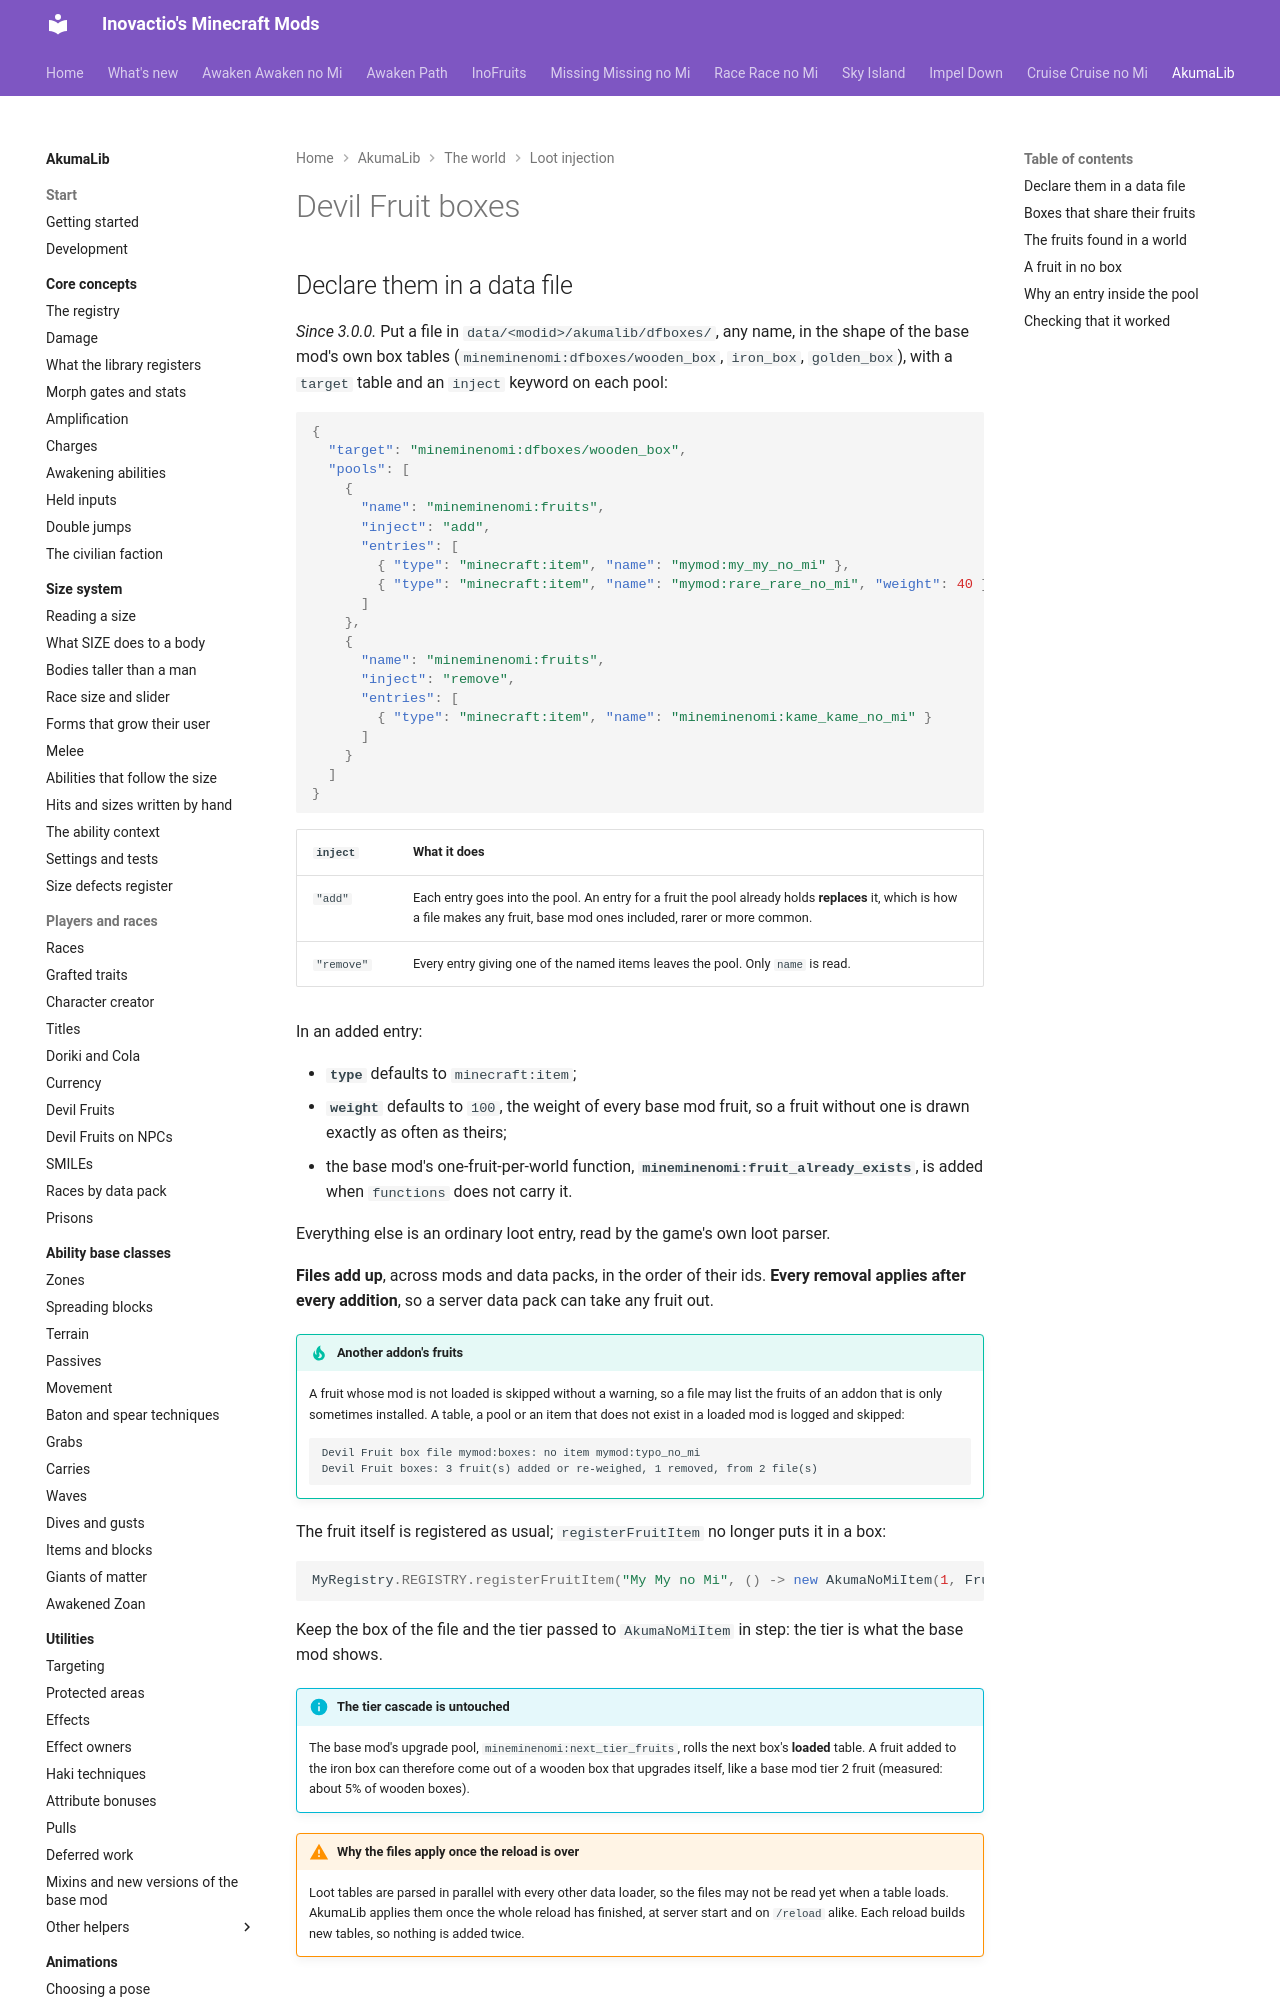

repository: Inovactio/inovactio.github.io · page: akumalib/loot-injection/devil-fruit-boxes/index.html · generator: mkdocs

# Devil Fruit boxes

## Declare them in a data file

*Since 3.0.0.* Put a file in `data/<modid>/akumalib/dfboxes/`, any name, in the shape of the base mod's own box tables (`mineminenomi:dfboxes/wooden_box`, `iron_box`, `golden_box`), with a `target` table and an `inject` keyword on each pool:

```json
{
  "target": "mineminenomi:dfboxes/wooden_box",
  "pools": [
    {
      "name": "mineminenomi:fruits",
      "inject": "add",
      "entries": [
        { "type": "minecraft:item", "name": "mymod:my_my_no_mi" },
        { "type": "minecraft:item", "name": "mymod:rare_rare_no_mi", "weight": 40 }
      ]
    },
    {
      "name": "mineminenomi:fruits",
      "inject": "remove",
      "entries": [
        { "type": "minecraft:item", "name": "mineminenomi:kame_kame_no_mi" }
      ]
    }
  ]
}
```

| `inject` | What it does |
|---|---|
| `"add"` | Each entry goes into the pool. An entry for a fruit the pool already holds **replaces** it, which is how a file makes any fruit, base mod ones included, rarer or more common. |
| `"remove"` | Every entry giving one of the named items leaves the pool. Only `name` is read. |

In an added entry:

- **`type`** defaults to `minecraft:item`;
- **`weight`** defaults to `100`, the weight of every base mod fruit, so a fruit without one is drawn exactly as often as theirs;
- the base mod's one-fruit-per-world function, **`mineminenomi:fruit_already_exists`**, is added when `functions` does not carry it.

Everything else is an ordinary loot entry, read by the game's own loot parser.

**Files add up**, across mods and data packs, in the order of their ids. **Every removal applies after every addition**, so a server data pack can take any fruit out.

!!! tip "Another addon's fruits"
    A fruit whose mod is not loaded is skipped without a warning, so a file may list the fruits of an addon that is only sometimes installed. A table, a pool or an item that does not exist in a loaded mod is logged and skipped:

    ```text
    Devil Fruit box file mymod:boxes: no item mymod:typo_no_mi
    Devil Fruit boxes: 3 fruit(s) added or re-weighed, 1 removed, from 2 file(s)
    ```

The fruit itself is registered as usual; `registerFruitItem` no longer puts it in a box:

```java
MyRegistry.REGISTRY.registerFruitItem("My My no Mi", () -> new AkumaNoMiItem(1, FruitType.PARAMECIA, ...));
```

Keep the box of the file and the tier passed to `AkumaNoMiItem` in step: the tier is what the base mod shows.

!!! info "The tier cascade is untouched"
    The base mod's upgrade pool, `mineminenomi:next_tier_fruits`, rolls the next box's **loaded** table. A fruit added to the iron box can therefore come out of a wooden box that upgrades itself, like a base mod tier 2 fruit (measured: about 5% of wooden boxes).

!!! warning "Why the files apply once the reload is over"
    Loot tables are parsed in parallel with every other data loader, so the files may not be read yet when a table loads. AkumaLib applies them once the whole reload has finished, at server start and on `/reload` alike. Each reload builds new tables, so nothing is added twice.
